Run: headless pygame with SDL's dummy video driver; simulated clock (each Clock.tick advances the game by its frame time, no real sleeping); random seed 0; keys injected as events and as key.get_pressed() state; mouse plan: one left click at the window centre at the start of phase 2, then a move to the lower-right quarter at the start of phase 3.
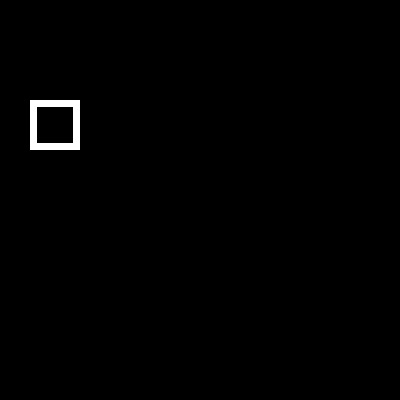
Frame 1 of 4 · flips 1–60 · no input
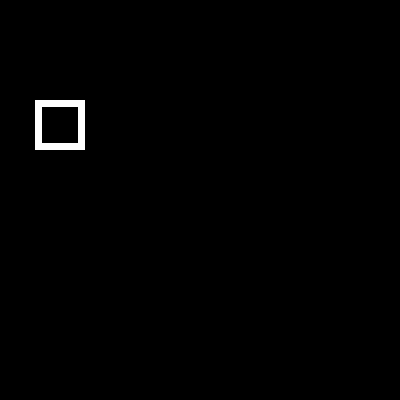
Frame 2 of 4 · flips 61–180 · clicked the window centre · tapped SPACE, RETURN · held RIGHT (→), D
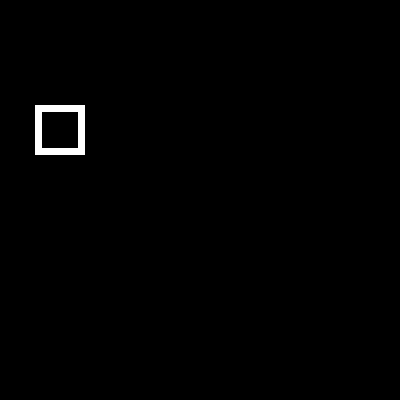
Frame 3 of 4 · flips 181–300 · moved the mouse to the lower-right quarter · held DOWN (↓), S
Frame 4 of 4 · flips 301–420 · held LEFT (←), A, UP (↑), W · screen same as frame 1, image omitted

The pygame program that drew these frames:

#clock controla velocidad del bucle
import pygame
import sys

width = 400
height = 400

x = 30
y = 100
altura_rectangulo = 50
ancho_rectangulo = 50
velocidad = 5
direccion = 1

BLANCO = (255, 255, 255)
ROJO = (255, 0, 0)

color_rectangulo = BLANCO

pygame.init()
pantalla = pygame.display.set_mode((width, height)) 
pygame.display.set_caption("Eventos de tiempo")
clock = pygame.time.Clock()

# creo evento
pygame.time.set_timer(pygame.USEREVENT, 100)

bandera = True

while bandera:
    for evento in pygame.event.get():

        if evento.type == pygame.QUIT:
            bandera = False
        elif evento.type == pygame.KEYDOWN:
            # están todas las teclas con k
            if evento.key == pygame.K_LEFT: #capturo un evento
                x -= velocidad
            elif evento.key == pygame.K_RIGHT: #capturo un evento
                x += velocidad
            elif evento.key == pygame.K_DOWN: 
                y += velocidad
            elif evento.key == pygame.K_UP: #capturo un evento
                y -= velocidad    

            # cambiar color con un click      
        elif evento.type == pygame.MOUSEBUTTONDOWN: 

            mouse_x = evento.pos[0]
            mouse_y = evento.pos[1]

            if (mouse_x >= x and 
                mouse_x <= (x + ancho_rectangulo)) and (mouse_y >= y 
                and mouse_y <= (y + altura_rectangulo)):
                if color_rectangulo == ROJO:
                    color_rectangulo = BLANCO
                else:
                    color_rectangulo = ROJO         
            

    pantalla.fill((0, 0, 0))

    pygame.draw.rect(pantalla, color_rectangulo, 
                     (x, y, ancho_rectangulo, altura_rectangulo), 7)

    pygame.display.update()

        
    
        
    clock.tick(15)  # Baja las ejecuciones por segundo del while, default = 60  

pygame.quit()
sys.exit()
